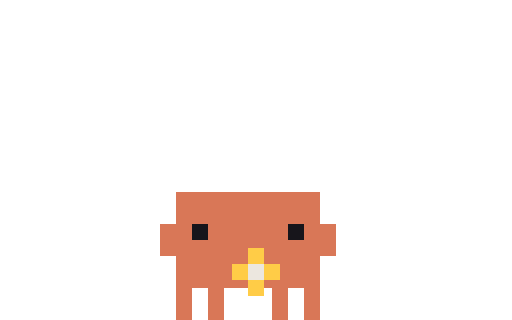
t = 0.00 s
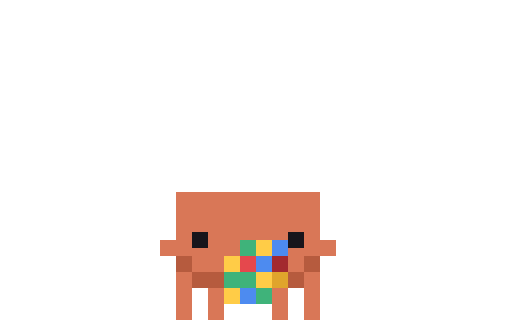
t = 0.10 s
t = 0.20 s: frame unchanged from t = 0.10 s, image omitted
t = 0.30 s: frame unchanged from t = 0.10 s, image omitted
t = 0.40 s: frame unchanged from t = 0.10 s, image omitted
t = 0.50 s: frame unchanged from t = 0.10 s, image omitted

The animated SVG that drew these frames (rendered in a browser with its animation timeline set to each time). Animation: 3 CSS @keyframes rules; one cycle of 0.50 s.

<svg xmlns="http://www.w3.org/2000/svg" width="96" height="60" viewBox="0 0 32 20" shape-rendering="crispEdges"><title>Clawd in-thinking-cube</title><desc>Set-up for thinking-cube: its scene arrives, ending on its first frame.</desc><style>@keyframes clawd-in-thinking-cube-0-0{0%{opacity:1}10%{opacity:0}100%{opacity:0}}.clawd-in-thinking-cube-0-0{opacity:1;animation:clawd-in-thinking-cube-0-0 500ms step-end 1 forwards}@keyframes clawd-in-thinking-cube-0-1{0%{opacity:0}10%{opacity:1}20%{opacity:0}100%{opacity:0}}.clawd-in-thinking-cube-0-1{opacity:0;animation:clawd-in-thinking-cube-0-1 500ms step-end 1 forwards}@keyframes clawd-in-thinking-cube-0-2{0%{opacity:0}20%{opacity:1}100%{opacity:1}}.clawd-in-thinking-cube-0-2{opacity:0;animation:clawd-in-thinking-cube-0-2 500ms step-end 1 forwards}@media (prefers-reduced-motion:reduce){[class^="clawd-in-thinking-cube-"]{animation:none!important}}</style><g class="clawd-in-thinking-cube-0-0" transform="scale(0.5)"><path fill="#D97757" d="M22 24h18v1h-18zM22 25h18v1h-18zM22 26h18v1h-18zM22 27h18v1h-18zM20 28h4v1h-4zM26 28h10v1h-10zM38 28h4v1h-4zM20 29h4v1h-4zM26 29h10v1h-10zM38 29h4v1h-4zM20 30h22v1h-22zM20 31h11v1h-11zM33 31h9v1h-9zM22 32h9v1h-9zM33 32h7v1h-7zM22 33h7v1h-7zM35 33h5v1h-5zM22 34h7v1h-7zM35 34h5v1h-5zM22 35h9v1h-9zM33 35h7v1h-7zM22 36h2v1h-2zM26 36h2v1h-2zM34 36h2v1h-2zM38 36h2v1h-2zM22 37h2v1h-2zM26 37h2v1h-2zM34 37h2v1h-2zM38 37h2v1h-2zM22 38h2v1h-2zM26 38h2v1h-2zM34 38h2v1h-2zM38 38h2v1h-2zM22 39h2v1h-2zM26 39h2v1h-2zM34 39h2v1h-2zM38 39h2v1h-2z"/><path fill="#17151B" d="M24 28h2v1h-2zM36 28h2v1h-2zM24 29h2v1h-2zM36 29h2v1h-2z"/><path fill="#FFCC47" d="M31 31h2v1h-2zM31 32h2v1h-2zM29 33h2v1h-2zM33 33h2v1h-2zM29 34h2v1h-2zM33 34h2v1h-2zM31 35h2v1h-2zM31 36h2v1h-2z"/><path fill="#ECE7DF" d="M31 33h2v1h-2zM31 34h2v1h-2z"/></g><g class="clawd-in-thinking-cube-0-1" transform="scale(0.5)"><path fill="#D97757" d="M22 24h18v1h-18zM22 25h18v1h-18zM22 26h18v1h-18zM22 27h18v1h-18zM22 28h18v1h-18zM22 29h2v1h-2zM26 29h10v1h-10zM38 29h2v1h-2zM20 30h4v1h-4zM26 30h4v1h-4zM38 30h4v1h-4zM20 31h10v1h-10zM36 31h6v1h-6zM24 32h4v1h-4zM36 32h2v1h-2zM24 33h4v1h-4zM36 33h2v1h-2zM22 34h2v1h-2zM38 34h2v1h-2zM22 35h2v1h-2zM38 35h2v1h-2zM22 36h2v1h-2zM26 36h2v1h-2zM34 36h2v1h-2zM38 36h2v1h-2zM22 37h2v1h-2zM26 37h2v1h-2zM34 37h2v1h-2zM38 37h2v1h-2zM22 38h2v1h-2zM26 38h2v1h-2zM34 38h2v1h-2zM38 38h2v1h-2zM22 39h2v1h-2zM26 39h2v1h-2zM34 39h2v1h-2zM38 39h2v1h-2z"/><path fill="#17151B" d="M24 29h2v1h-2zM36 29h2v1h-2zM24 30h2v1h-2zM36 30h2v1h-2z"/><path fill="#3FB37A" d="M30 30h2v1h-2zM30 31h2v1h-2zM30 34h1v1h-1zM30 35h2v1h-2zM32 36h2v1h-2zM32 37h2v1h-2z"/><path fill="#4D8BF0" d="M34 30h2v1h-2zM34 31h2v1h-2zM32 32h2v1h-2zM33 33h1v1h-1z"/><path fill="#B65B3E" d="M22 32h2v1h-2zM38 32h2v1h-2zM22 33h2v1h-2zM38 33h2v1h-2zM24 34h4v1h-4zM36 34h2v1h-2zM24 35h4v1h-4zM36 35h2v1h-2z"/><path fill="#FFCC47" d="M28 32h2v1h-2zM28 33h2v1h-2zM28 36h2v1h-2zM28 37h2v1h-2z"/><path fill="#ECE7DF" d="M31 33h2v1h-2zM31 34h2v1h-2z"/><path fill="#E0A42C" d="M34 34h2v1h-2zM34 35h2v1h-2z"/></g><g class="clawd-in-thinking-cube-0-2" transform="scale(0.5)"><path fill="#D97757" d="M22 24h18v1h-18zM22 25h18v1h-18zM22 26h18v1h-18zM22 27h18v1h-18zM22 28h18v1h-18zM22 29h2v1h-2zM26 29h10v1h-10zM38 29h2v1h-2zM20 30h4v1h-4zM26 30h4v1h-4zM38 30h4v1h-4zM20 31h10v1h-10zM36 31h6v1h-6zM24 32h4v1h-4zM36 32h2v1h-2zM24 33h4v1h-4zM36 33h2v1h-2zM22 34h2v1h-2zM38 34h2v1h-2zM22 35h2v1h-2zM38 35h2v1h-2zM22 36h2v1h-2zM26 36h2v1h-2zM34 36h2v1h-2zM38 36h2v1h-2zM22 37h2v1h-2zM26 37h2v1h-2zM34 37h2v1h-2zM38 37h2v1h-2zM22 38h2v1h-2zM26 38h2v1h-2zM34 38h2v1h-2zM38 38h2v1h-2zM22 39h2v1h-2zM26 39h2v1h-2zM34 39h2v1h-2zM38 39h2v1h-2z"/><path fill="#17151B" d="M24 29h2v1h-2zM36 29h2v1h-2zM24 30h2v1h-2zM36 30h2v1h-2z"/><path fill="#3FB37A" d="M30 30h2v1h-2zM30 31h2v1h-2zM28 34h4v1h-4zM28 35h4v1h-4zM32 36h2v1h-2zM32 37h2v1h-2z"/><path fill="#FFCC47" d="M32 30h2v1h-2zM32 31h2v1h-2zM28 32h2v1h-2zM28 33h2v1h-2zM32 34h2v1h-2zM32 35h2v1h-2zM28 36h2v1h-2zM28 37h2v1h-2z"/><path fill="#4D8BF0" d="M34 30h2v1h-2zM34 31h2v1h-2zM32 32h2v1h-2zM32 33h2v1h-2zM30 36h2v1h-2zM30 37h2v1h-2z"/><path fill="#B65B3E" d="M22 32h2v1h-2zM38 32h2v1h-2zM22 33h2v1h-2zM38 33h2v1h-2zM24 34h4v1h-4zM36 34h2v1h-2zM24 35h4v1h-4zM36 35h2v1h-2z"/><path fill="#E5484D" d="M30 32h2v1h-2zM30 33h2v1h-2z"/><path fill="#A32A2F" d="M34 32h2v1h-2zM34 33h2v1h-2z"/><path fill="#E0A42C" d="M34 34h2v1h-2zM34 35h2v1h-2z"/></g></svg>
